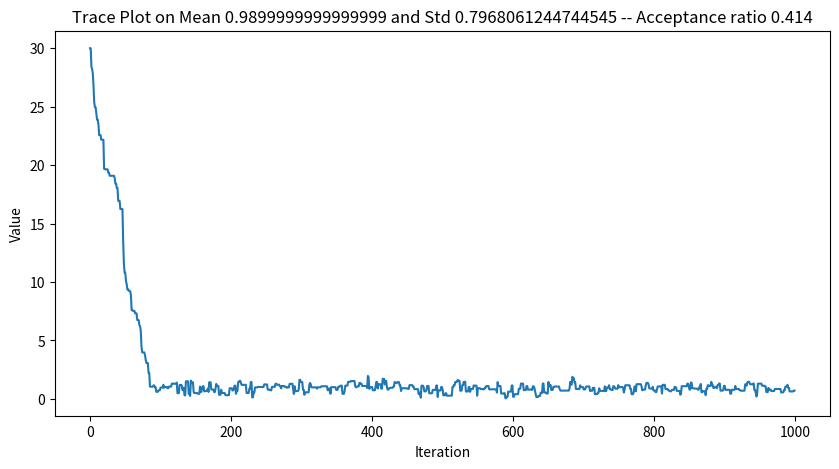
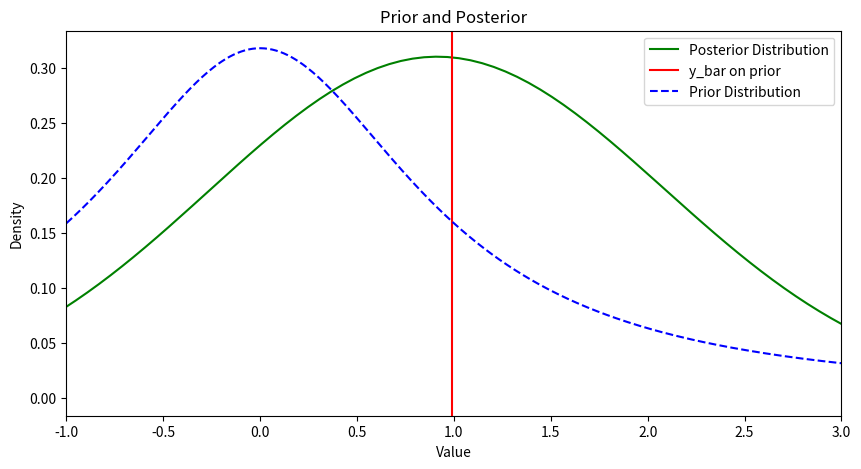

Reproduce these figures in Python, in order.
import random
import numpy as np
import matplotlib.pyplot as plt
import pandas as pd
from scipy.stats import t


def log_g_fun(mu, n, y_bar):
    """
    For computational reasons we take the log-posterior of the target function g, log(g(mu)), as follows
    :param y_hat:
    :param n:
    :param mu:
    :return:
    """
    log_g_mu = n*(y_bar*mu - .5*mu**2)-np.log(1+mu**2)
    return log_g_mu

def metropolis_hastings(n, y_bar, n_iter, mu_init, cand_std):
    """
    Metropolis hastings
    :param n: sample size
    :param y_bar: the sample mean of y the data.
    :param n_iter: how many iterations
    :param mu_init: initial valur for mu
    :param cand_std: std deviation for the candidate generating normal distribution
    :return: 
    """
    # Selecting an initial values and initializing the Random walk Metropolis sampling
    mu_out = [] #numeric vector of mu accepted values
    accept = 0 #how many times we accepted
    mu_now = mu_init #updating our value for mu, intitalized as the mu_init, our param
    lg_now = log_g_fun(mu_now, n, y_bar) #evaluation of lg function

    # MC iterations under accepting ratio
    for i in range(0, n_iter):
        mu_cand = np.random.normal(mu_now, cand_std, 1) #draw a candidate from the proposal distribution, normal with mean mu_now and std =cand_std
        #by last candidate assumption, a symmetric one, we now turn into a Metropolis algorithm 
        lg_cand = log_g_fun(mu_cand, n, y_bar) #the numerator of the acceptance ration, in a logarithm scale

        # Acceptance ratio
        lalpha = lg_cand - lg_now #this is the log ratio, for posterior on the candidate minus the current value lg_now
        alpha = np.exp(lalpha[0]) #turned it back into a non log-scale

        u = random.random()
        # Acceptance condition to update the candidate
        if u<alpha: #that gives us an event that happens with probability alpha
            mu_now_ = mu_cand
            try:
                mu_now = mu_now_[0]
            except:
                mu_now = mu_now_

            accept+=1
            lg_now = lg_cand #updated the lg_now too as the one evaluated in the candidate

        mu_out.append(mu_now)
    
    #returning the mean estimated together with acceptance ratio
    return [mu_out, accept/n_iter]

def trace_plot(samples, description):
    """
    trace plot on MC
    :param samples:
    :param description:
    :return:
    """

    # Plot the trace plot
    plt.figure(figsize=(10, 5))
    plt.plot(samples)
    plt.title(f"Trace Plot on {description}")
    plt.xlabel("Iteration")
    plt.ylabel("Value")
    # Save the plot as a JPG image
    plt.savefig("trace_plot.jpg", format="jpg", dpi=300)


def plot_t_density(df=1, lty='--', add=False):
    """
    Plot the density of the t-distribution with specified degrees of freedom.

    Parameters:
    - df: degrees of freedom (default is 1).
    - lty: line style (default is '--', which corresponds to lty=2 in R).
    - add: whether to add to the existing plot or create a new one (default is False).
    """
    x = np.linspace(-1, 3, 400)
    y = t.pdf(x, df)

    if not add:
        plt.figure()

    plt.plot(x, y, linestyle=lty, color='blue', label='Prior Distribution')
    plt.legend()
    plt.xlabel("Value")
    plt.ylabel("Density")


def density_estimate_plot(samples, description, x_range, prior_mean):
    """

    :param samples: list of posterior samples
    :param description:
    :param x_range:
    :param prior_mean:
    :return:
    """

    plt.figure(figsize=(10, 5))
    # Posterior
    data = pd.DataFrame(samples, columns=['sampling'])
    data.sampling.plot.density(color='green', label='Posterior Distribution')

    plt.legend()
    plt.title(description)

    plt.xlim(x_range)
    # Prior mean
    plt.axvline(prior_mean, color='red', linestyle='-', label='y_bar on prior')

    plt.xlabel("Value")
    plt.ylabel("Density")
    # Save the plot as a JPG image
    plot_t_density(df=1, lty='--', add=True)
    plt.title(f'Prior and Posterior')

    filename = "posterior_density_plot.jpg"
    plt.savefig(filename, format="jpg", dpi=300)
    plt.show()

# set up
def main(y, mu, std):
    """

    :param y:
    :param mu:
    :param std:
    :return:
    """
    random.seed(42)
    ybar = np.mean(y)
    n = len(y)

    posterior_samples = metropolis_hastings(n, ybar, 1000, mu, std)
    samples = [arr for arr in posterior_samples[0]]

    trace_plot(samples, f"Mean {ybar} and Std {std} -- Acceptance ratio {posterior_samples[-1]}")
    density_estimate_plot(samples, "Density estimate on posterior distribution ", (-1,3), ybar)

if __name__ == '__main__':
    # Example
    y = [1.2, 1.4, -.5, .3, .9, 2.3, 1, .1, 1.3, 1.9]
    std = np.std(y)
    
    mu = 30 # crazy intial value to test how many iterations are needed to get close to the true mean
    main(y, mu, std)
